Image classification data set "images" (7timothyhn/Capstone-CNN-MIU-project on GitHub). Class labels (4): 4-4 time signature, half note, quarter note, whole note.

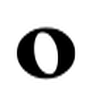
Label: whole note

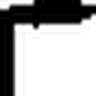
Label: quarter note

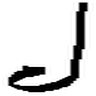
Label: half note

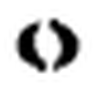
Label: whole note

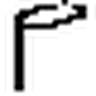
Label: half note

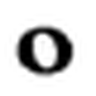
Label: whole note
